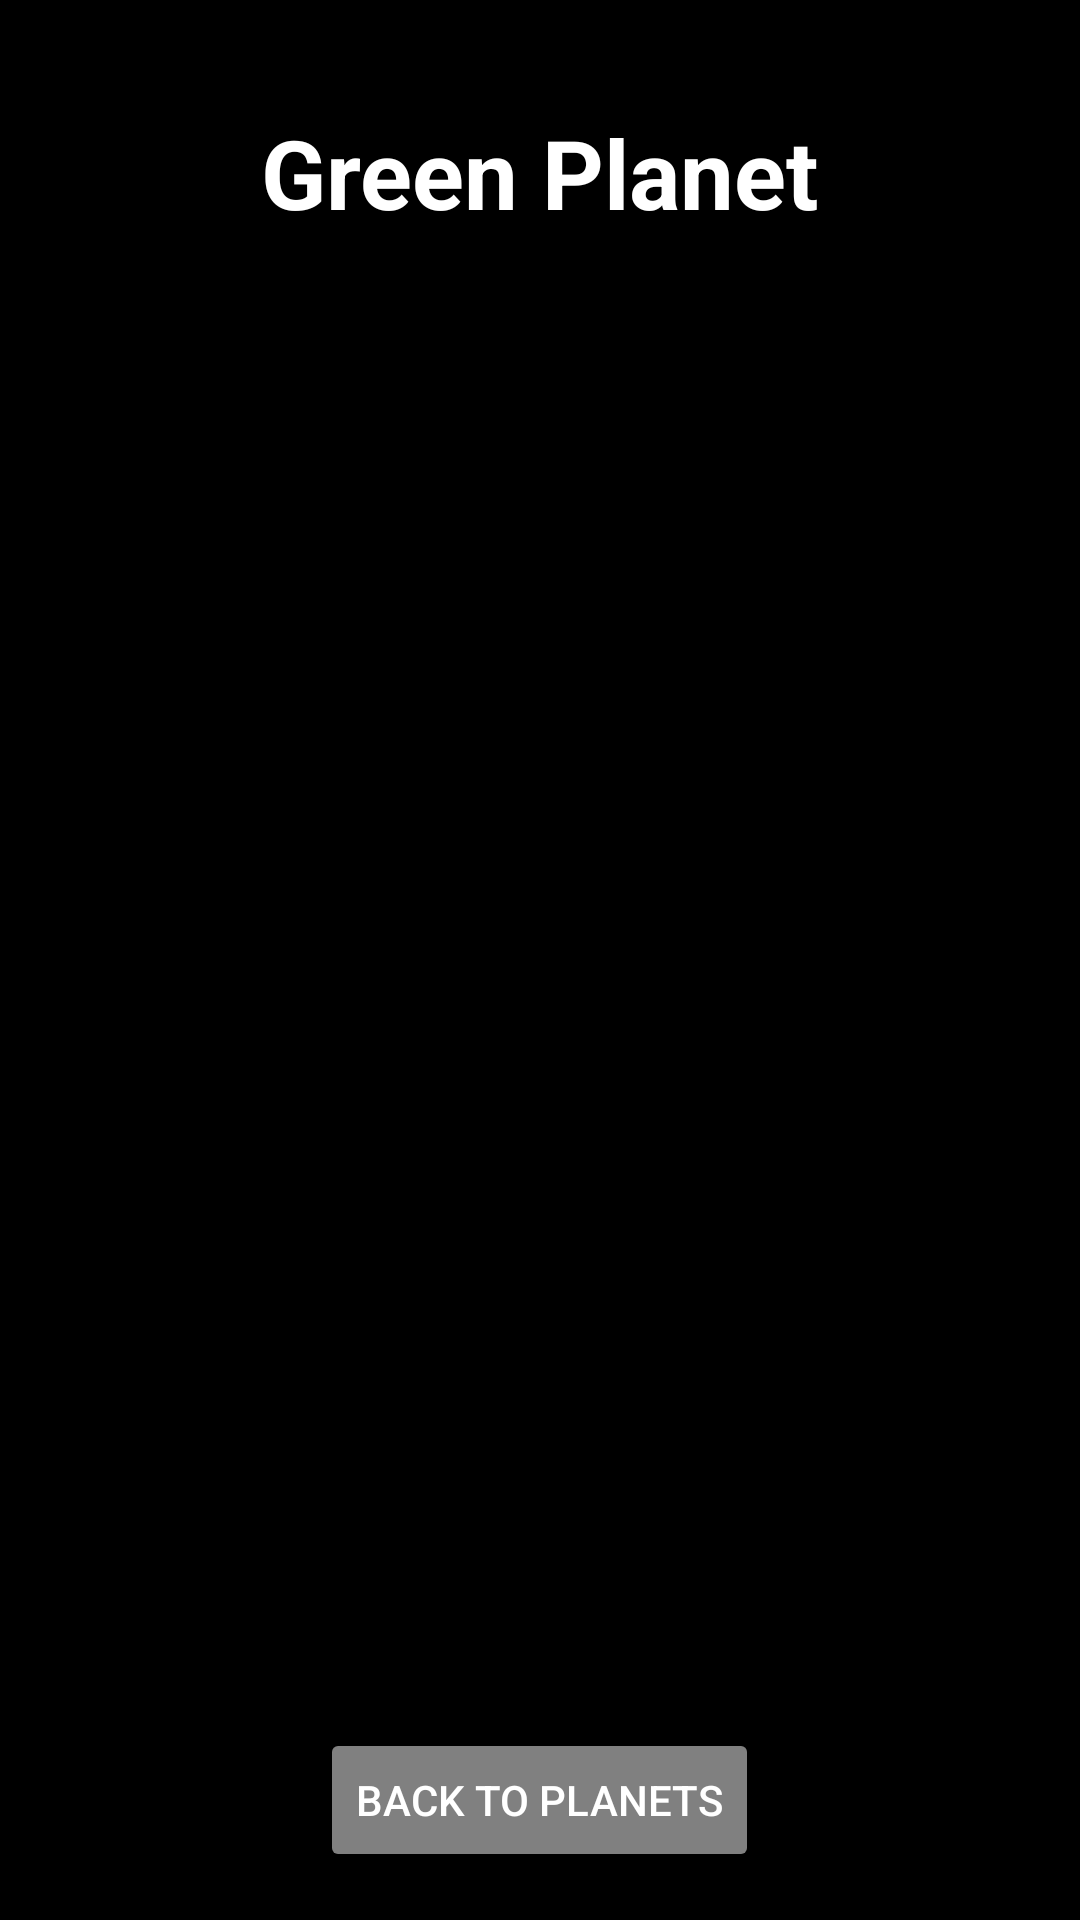

This screen was rendered from an Android layout file. Write that file and the resources it references.
<!-- AndroidManifest.xml: application theme Theme.SpaceFarmer -->
<!-- res/layout/activity_level_select.xml -->
<?xml version="1.0" encoding="utf-8"?>
<RelativeLayout xmlns:android="http://schemas.android.com/apk/res/android"
    android:layout_width="match_parent"
    android:layout_height="match_parent"
    android:background="@drawable/space_background"
    android:padding="16dp">

    
    <TextView
        android:id="@+id/planetTitle"
        android:layout_width="wrap_content"
        android:layout_height="wrap_content"
        android:text="Green Planet"
        android:textSize="32sp"
        android:textColor="@android:color/white"
        android:layout_centerHorizontal="true"
        android:layout_marginTop="20dp"
        android:textStyle="bold"/>

    
    <GridLayout
        android:id="@+id/levelGrid"
        android:layout_width="wrap_content"
        android:layout_height="wrap_content"
        android:layout_below="@id/planetTitle"
        android:layout_centerInParent="true"
        android:layout_marginTop="40dp"
        android:columnCount="5"
        android:rowCount="3"
        android:orientation="horizontal" />

    
    <Button
        android:id="@+id/backToPlanetSelectBtn"
        android:layout_width="wrap_content"
        android:layout_height="wrap_content"
        android:layout_alignParentBottom="true"
        android:layout_centerHorizontal="true"
        android:text="Back to Planets"
        android:backgroundTint="#80FFFFFF"
        android:textColor="@android:color/white"/>

</RelativeLayout>
<!-- resources referenced by this layout -->
<resources>
  <style name="Theme.SpaceFarmer" parent="Base.Theme.SpaceFarmer" />
  <style name="Base.Theme.SpaceFarmer" parent="Theme.Material3.DayNight.NoActionBar">
          <item name="android:windowBackground">@android:color/black</item>
          <item name="android:statusBarColor">@android:color/black</item>
          <item name="android:navigationBarColor">@android:color/black</item>
      </style>
</resources>
